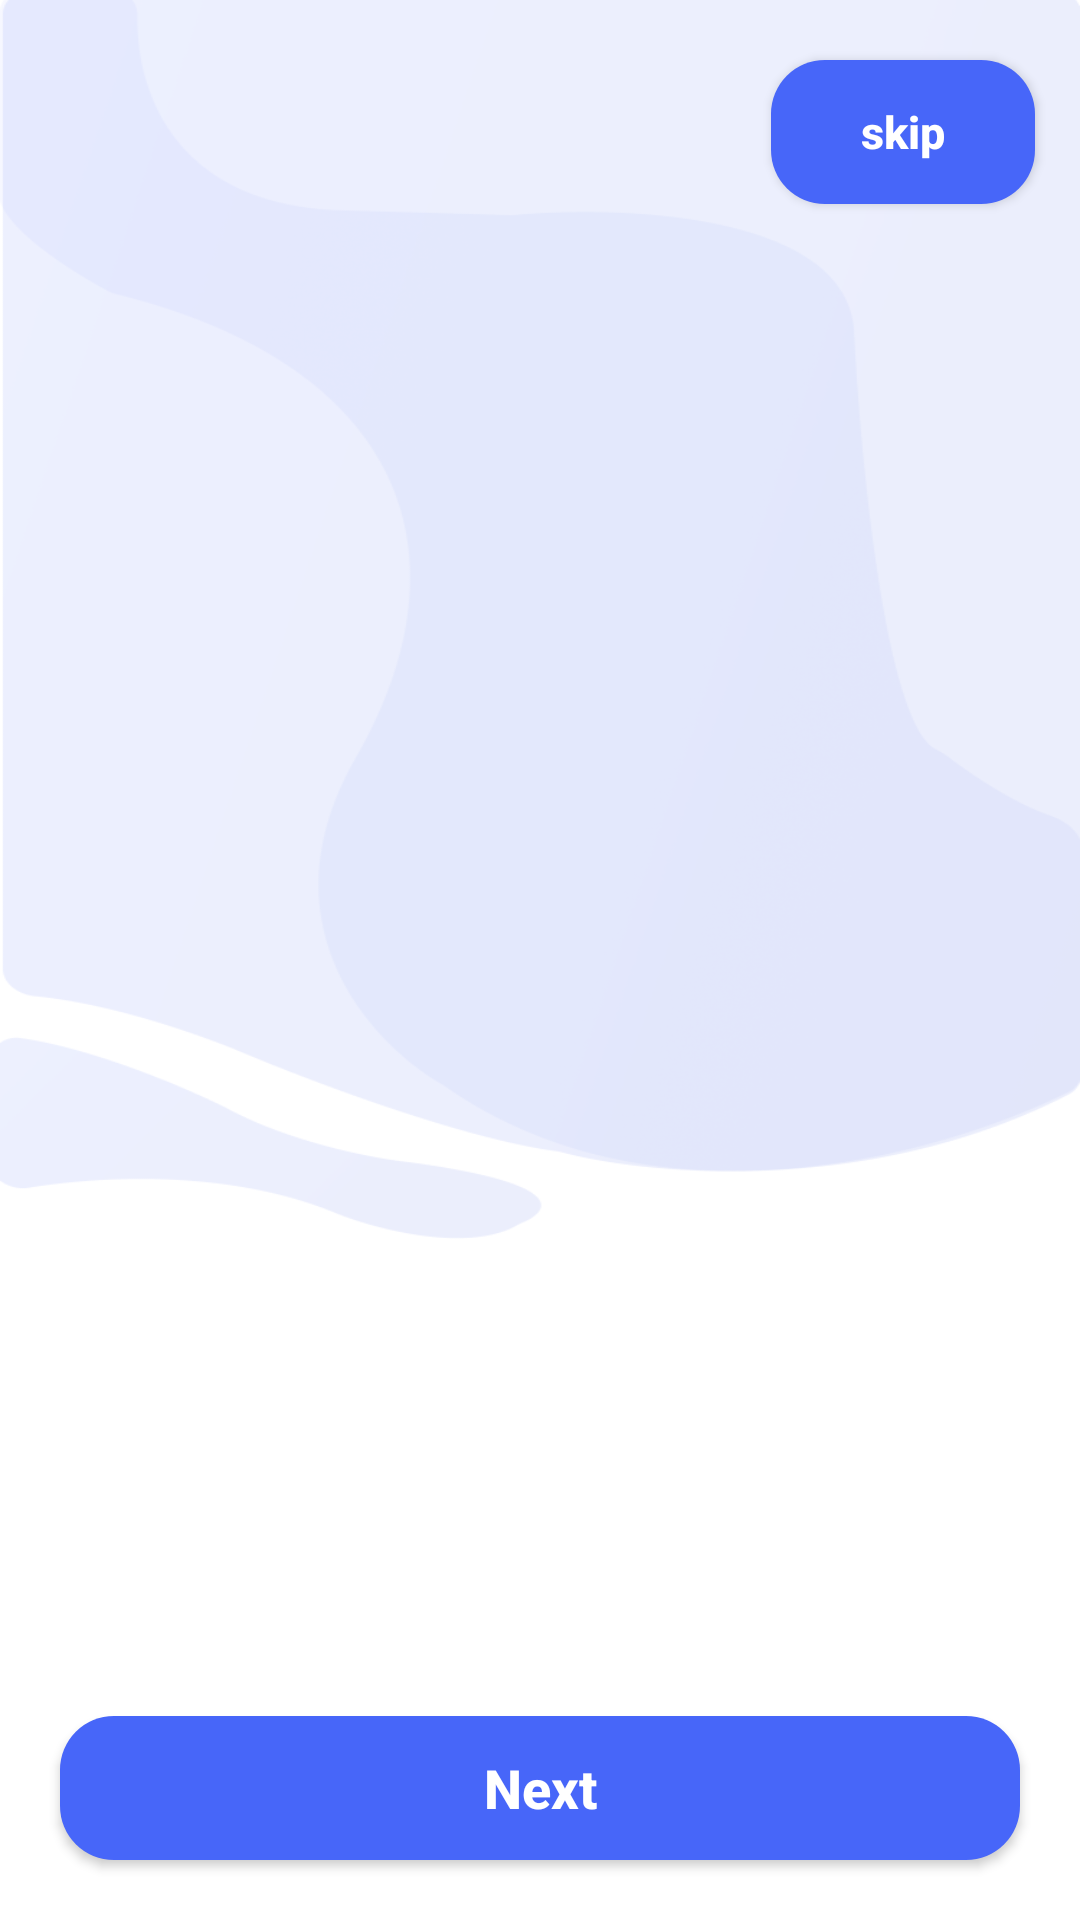

Here is an Android app screen rendered from its layout file. Give the layout XML and the strings, colors and styles it references.
<!-- AndroidManifest.xml: application theme Theme.StaffinEmployees -->
<!-- res/layout/activity_on_boarding.xml -->
<?xml version="1.0" encoding="utf-8"?>
<androidx.constraintlayout.widget.ConstraintLayout xmlns:android="http://schemas.android.com/apk/res/android"
    xmlns:app="http://schemas.android.com/apk/res-auto"
    xmlns:tools="http://schemas.android.com/tools"
    android:layout_width="match_parent"
    android:layout_height="match_parent"
    android:background="@drawable/img_onboarding_bg"
    tools:context=".OnBoardingActivity">

    <androidx.appcompat.widget.AppCompatButton
        android:id="@+id/skipBtn"
        android:background="@drawable/login_btn_bg"
        android:layout_width="wrap_content"
        android:layout_height="wrap_content"
        android:layout_marginTop="20dp"
        android:layout_marginEnd="15dp"
        android:text="skip"
        android:textStyle="bold"
        android:textColor="@color/white"
        android:textAllCaps="false"
        android:textSize="15sp"
        app:layout_constraintEnd_toEndOf="parent"
        app:layout_constraintTop_toTopOf="parent" />

    <androidx.viewpager.widget.ViewPager
        android:id="@+id/viewPager"
        android:layout_width="match_parent"
        android:layout_height="match_parent"
        android:layout_marginVertical="100dp"
        app:layout_constraintBottom_toBottomOf="parent"
        app:layout_constraintEnd_toEndOf="parent"
        app:layout_constraintStart_toStartOf="parent"
        app:layout_constraintTop_toTopOf="parent" />

    <androidx.appcompat.widget.AppCompatButton
        android:id="@+id/nextBtn"
        android:layout_width="match_parent"
        android:layout_height="wrap_content"
        android:layout_marginHorizontal="20dp"
        android:layout_marginBottom="20dp"
        android:background="@drawable/login_btn_bg"
        android:text="Next"
        android:textAllCaps="false"
        android:textColor="@color/white"
        android:textSize="18sp"
        android:textStyle="bold"
        app:layout_constraintBottom_toBottomOf="parent"
        app:layout_constraintEnd_toEndOf="parent"
        app:layout_constraintStart_toStartOf="parent" />

    <LinearLayout
        android:id="@+id/dotIndicatorLinearLayout"
        android:layout_width="wrap_content"
        android:layout_height="wrap_content"
        android:layout_marginTop="2dp"
        android:layout_marginBottom="30dp"
        android:orientation="horizontal"
        app:layout_constraintBottom_toTopOf="@+id/nextBtn"
        app:layout_constraintEnd_toEndOf="parent"
        app:layout_constraintStart_toStartOf="parent"
        app:layout_constraintTop_toBottomOf="@+id/viewPager" />

</androidx.constraintlayout.widget.ConstraintLayout>
<!-- resources referenced by this layout -->
<resources>
  <color name="white">#FFFFFFFF</color>
  <!-- drawable img_onboarding_bg: png bitmap (drawable, 53523 bytes) -->
  <!-- drawable login_btn_bg (drawable-v24) -->
  <?xml version="1.0" encoding="utf-8"?>
  <shape xmlns:android="http://schemas.android.com/apk/res/android"
  
      android:shape="rectangle">
  
      <solid android:color="@color/mainColor"/>
      <corners android:radius="18dp"/>
  
  </shape>
  <style name="Theme.StaffinEmployees" parent="Theme.MaterialComponents.Light.NoActionBar">
          
          <item name="colorPrimary">@color/purple_500</item>
          <item name="colorPrimaryVariant">@color/purple_700</item>
          <item name="colorOnPrimary">@color/white</item>
          
          <item name="colorSecondary">@color/teal_200</item>
          <item name="colorSecondaryVariant">@color/teal_700</item>
          <item name="colorOnSecondary">@color/black</item>
          
          <item name="android:statusBarColor">?attr/colorPrimaryVariant</item>
          
  
          <item name="bottomSheetDialogTheme">@style/AppBottomSheetDialogTheme</item>
      </style>
  <color name="mainColor">#4766F9</color>
  <color name="purple_500">#FF6200EE</color>
  <color name="purple_700">#FF3700B3</color>
  <color name="teal_200">#FF03DAC5</color>
  <color name="teal_700">#FF018786</color>
  <color name="black">#FF000000</color>
  <style name="AppBottomSheetDialogTheme" parent="Theme.Design.Light.BottomSheetDialog">
          <item name="bottomSheetStyle">@style/AppModalStyle</item>
      </style>
  <style name="AppModalStyle" parent="Widget.Design.BottomSheet.Modal">
          <item name="android:background">@drawable/bg_white</item>
      </style>
</resources>
